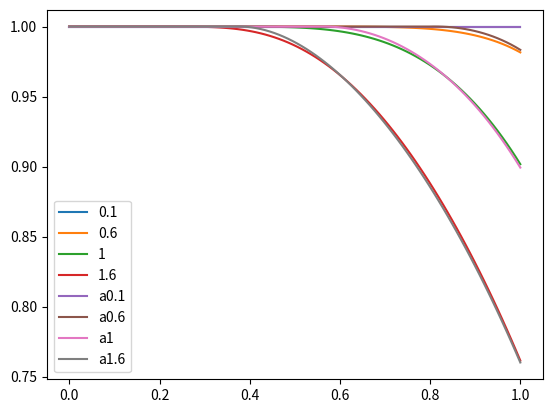

Generate this figure with matplotlib:
from math import *
import matplotlib.pyplot as plt
import numpy as np
import scipy.special as ssp

def beckmann_shadow(half_theta,alpha):
    a = 1 / (alpha * np.tan(half_theta))
    g = 2 / (1+ssp.erf(a) + 1 / (a*np.sqrt(pi)) * np.exp(-a**2))
    return g

def beckmann_shadow_aprox(half_theta,alpha):
    a = 1 / (alpha * np.tan(half_theta))

    g = (3.535 * a + 2.181* a**2 ) / (1+2.276*a+2.577*a**2)
    g[a>=1.6] = 1
    return g

def beckmann_shadow_pbrtapprox(half_theta,alpha):
    a = 1 / (alpha * np.tan(half_theta))
    l = (1-1.259*a+0.396*a**2) / (3.535 *a + 2.181 *a **2)
    l[a>=1.6] = 0
    return 1 / (1+l)

if __name__ == '__main__':
    x = np.linspace(0, 1, 100)
    y_1 = beckmann_shadow(x,0.1)
    y_2 = beckmann_shadow(x, 0.6)
    y_3 = beckmann_shadow(x, 1)
    y_4 = beckmann_shadow(x, 1.6)
    y_a1 = beckmann_shadow_pbrtapprox(x, 0.1)
    y_a2 = beckmann_shadow_pbrtapprox(x, 0.6)
    y_a3 = beckmann_shadow_pbrtapprox(x, 1)
    y_a4 = beckmann_shadow_pbrtapprox(x, 1.6)
    plt.plot(x,y_1,label = "0.1")
    plt.plot(x, y_2,label = "0.6")
    plt.plot(x,y_3,label = "1")
    plt.plot(x, y_4,label = "1.6")
    plt.plot(x, y_a1, label="a0.1")
    plt.plot(x, y_a2, label="a0.6")
    plt.plot(x, y_a3, label="a1")
    plt.plot(x, y_a4, label="a1.6")
    plt.legend()
    plt.show()
